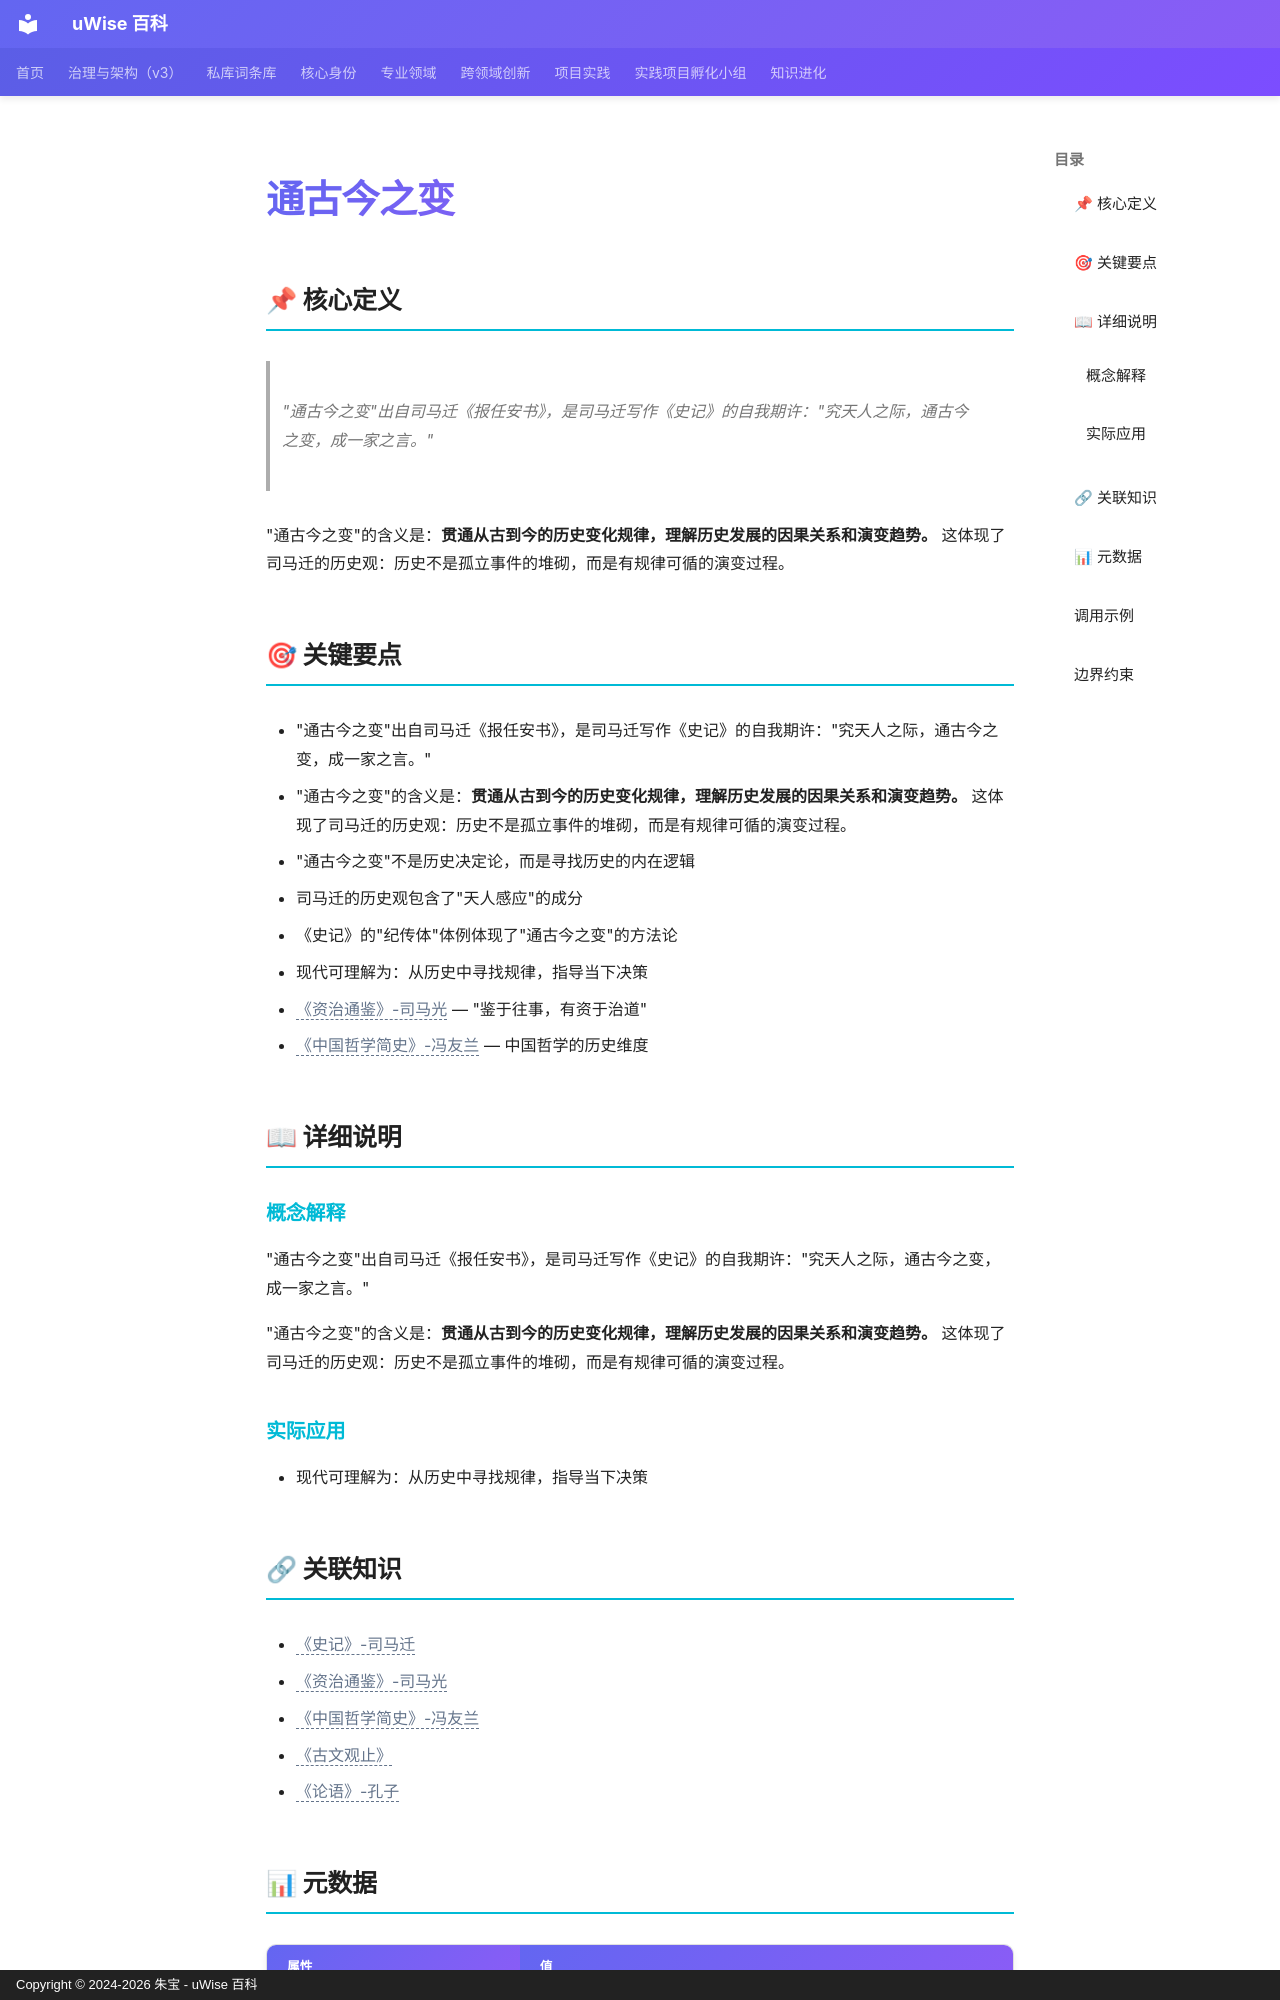

repository: zhubao315/uWise · page: vault-encyclopedia/md-3d6e35cc/index.html · generator: mkdocs · copyright: Copyright © 2024-2026 朱宝 - uWise 百科

---
title: "通古今之变"
description: "\"通古今之变\"出自司马迁《报任安书》，是司马迁写作《史记》的自我期许：\"究天人之际，通古今之变，成一家之言。\""
---

# 通古今之变

## 📌 核心定义

> "通古今之变"出自司马迁《报任安书》，是司马迁写作《史记》的自我期许："究天人之际，通古今之变，成一家之言。"

"通古今之变"的含义是：**贯通从古到今的历史变化规律，理解历史发展的因果关系和演变趋势。** 这体现了司马迁的历史观：历史不是孤立事件的堆砌，而是有规律可循的演变过程。

## 🎯 关键要点

- "通古今之变"出自司马迁《报任安书》，是司马迁写作《史记》的自我期许："究天人之际，通古今之变，成一家之言。"
- "通古今之变"的含义是：**贯通从古到今的历史变化规律，理解历史发展的因果关系和演变趋势。** 这体现了司马迁的历史观：历史不是孤立事件的堆砌，而是有规律可循的演变过程。
- "通古今之变"不是历史决定论，而是寻找历史的内在逻辑
- 司马迁的历史观包含了"天人感应"的成分
- 《史记》的"纪传体"体例体现了"通古今之变"的方法论
- 现代可理解为：从历史中寻找规律，指导当下决策
- <span class="uw-unresolved" data-target="《资治通鉴》-司马光" title="未解析的双链目标：《资治通鉴》-司马光">《资治通鉴》-司马光</span> — "鉴于往事，有资于治道"
- <span class="uw-unresolved" data-target="《中国哲学简史》-冯友兰" title="未解析的双链目标：《中国哲学简史》-冯友兰">《中国哲学简史》-冯友兰</span> — 中国哲学的历史维度

## 📖 详细说明

### 概念解释
"通古今之变"出自司马迁《报任安书》，是司马迁写作《史记》的自我期许："究天人之际，通古今之变，成一家之言。"

"通古今之变"的含义是：**贯通从古到今的历史变化规律，理解历史发展的因果关系和演变趋势。** 这体现了司马迁的历史观：历史不是孤立事件的堆砌，而是有规律可循的演变过程。


### 实际应用

- 现代可理解为：从历史中寻找规律，指导当下决策
